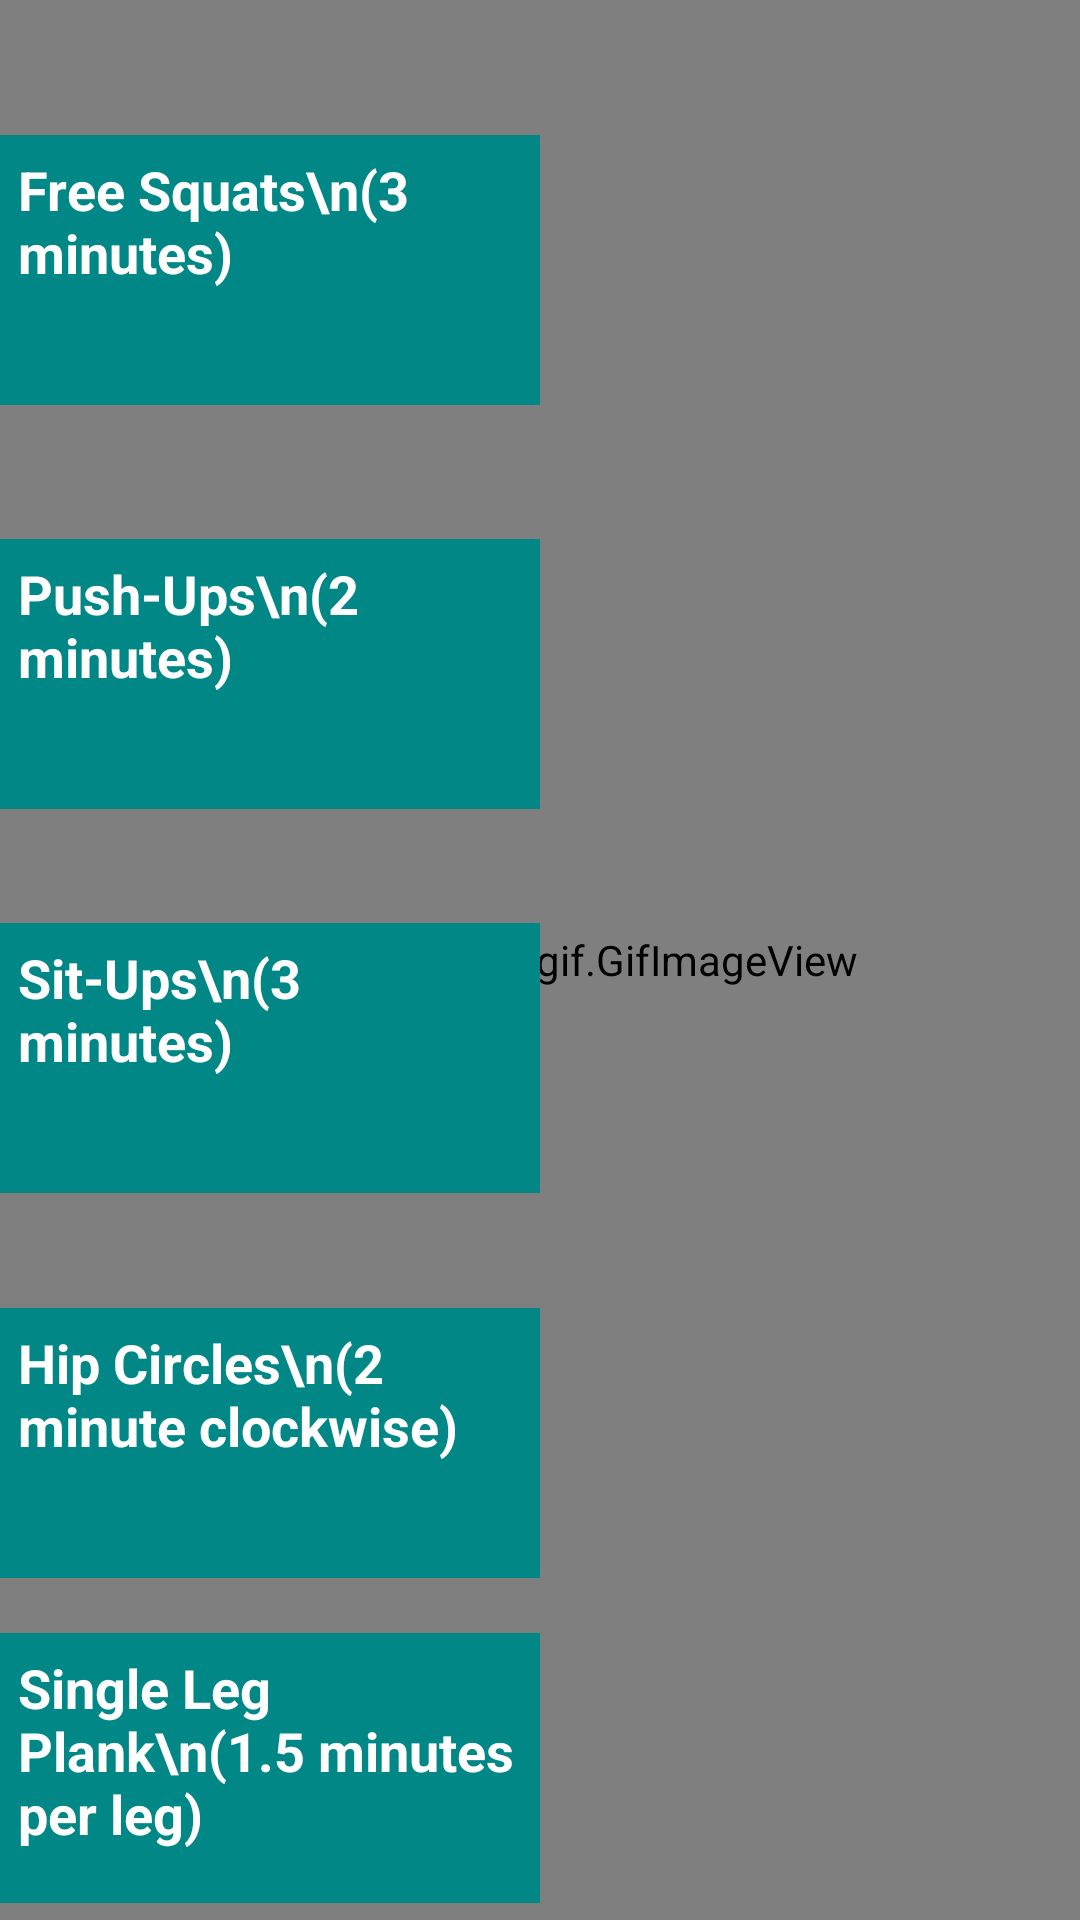

Produce the Android XML layout that renders to this screen, including the resource entries it uses.
<!-- AndroidManifest.xml: application theme Theme.MyApplication -->
<!-- res/layout/activity_normex1.xml -->
<?xml version="1.0" encoding="utf-8"?>
<androidx.constraintlayout.widget.ConstraintLayout xmlns:android="http://schemas.android.com/apk/res/android"
    xmlns:app="http://schemas.android.com/apk/res-auto"
    xmlns:tools="http://schemas.android.com/tools"
    android:layout_width="match_parent"
    android:layout_height="match_parent"
    tools:context=".normex1">

    <pl.droidsonroids.gif.GifImageView
        android:id="@+id/gifImageView"
        android:layout_width="match_parent"
        android:layout_height="match_parent"
        android:src="@drawable/low1"
        app:layout_constraintBottom_toBottomOf="parent"
        app:layout_constraintEnd_toEndOf="parent"
        app:layout_constraintHorizontal_bias="0.0"
        app:layout_constraintStart_toStartOf="parent"
        app:layout_constraintTop_toTopOf="parent"
        app:layout_constraintVertical_bias="0.0" />

    <TextView
        android:id="@+id/textView7"
        android:layout_width="180sp"
        android:layout_height="90sp"
        android:background="@color/teal_700"
        android:padding="6dp"
        android:text="Free Squats\n(3 minutes)"
        android:textColor="#fff"
        android:textSize="18sp"
        android:textStyle="bold"
        app:layout_constraintBottom_toBottomOf="parent"
        app:layout_constraintEnd_toEndOf="@+id/gifImageView"
        app:layout_constraintHorizontal_bias="0.0"
        app:layout_constraintStart_toStartOf="parent"
        app:layout_constraintTop_toTopOf="parent"
        app:layout_constraintVertical_bias="0.082" />

    <TextView
        android:id="@+id/textView13"
        android:layout_width="180sp"
        android:layout_height="90sp"
        android:background="@color/teal_700"
        android:padding="6dp"
        android:text="Push-Ups\n(2 minutes)"
        android:textColor="#fff"
        android:textSize="18sp"
        android:textStyle="bold"
        app:layout_constraintBottom_toBottomOf="parent"
        app:layout_constraintEnd_toEndOf="parent"
        app:layout_constraintHorizontal_bias="0.0"
        app:layout_constraintStart_toStartOf="parent"
        app:layout_constraintTop_toBottomOf="@+id/textView7"
        app:layout_constraintVertical_bias="0.108" />

    <TextView
        android:id="@+id/textView15"
        android:layout_width="180sp"
        android:layout_height="90sp"
        android:background="@color/teal_700"
        android:padding="6dp"
        android:text="Sit-Ups\n(3 minutes)"
        android:textColor="#fff"
        android:textSize="18sp"
        android:textStyle="bold"
        app:layout_constraintBottom_toBottomOf="parent"
        app:layout_constraintEnd_toEndOf="parent"
        app:layout_constraintHorizontal_bias="0.0"
        app:layout_constraintStart_toStartOf="parent"
        app:layout_constraintTop_toBottomOf="@+id/textView13"
        app:layout_constraintVertical_bias="0.135" />

    <TextView
        android:id="@+id/textView17"
        android:layout_width="180sp"
        android:layout_height="90sp"
        android:background="@color/teal_700"
        android:padding="6dp"
        android:text="Hip Circles\n(2 minute clockwise)"
        android:textColor="#fff"
        android:textSize="18sp"
        android:textStyle="bold"
        app:layout_constraintBottom_toBottomOf="parent"
        app:layout_constraintEnd_toEndOf="parent"
        app:layout_constraintHorizontal_bias="0.0"
        app:layout_constraintStart_toStartOf="parent"
        app:layout_constraintTop_toBottomOf="@+id/textView15"
        app:layout_constraintVertical_bias="0.251" />

    <TextView
        android:id="@+id/textView19"
        android:layout_width="180sp"
        android:layout_height="90sp"
        android:background="@color/teal_700"
        android:padding="6dp"
        android:text="Single Leg Plank\n(1.5 minutes per leg)"
        android:textColor="#fff"
        android:textSize="18sp"
        android:textStyle="bold"
        app:layout_constraintBottom_toBottomOf="parent"
        app:layout_constraintEnd_toEndOf="parent"
        app:layout_constraintHorizontal_bias="0.0"
        app:layout_constraintStart_toStartOf="parent"
        app:layout_constraintTop_toBottomOf="@+id/textView17"
        app:layout_constraintVertical_bias="0.757" />


</androidx.constraintlayout.widget.ConstraintLayout>
<!-- resources referenced by this layout -->
<resources>
  <!-- drawable low1: gif bitmap (drawable, 56396 bytes) -->
  <style name="Theme.MyApplication" parent="Theme.AppCompat.DayNight.NoActionBar">
          
          <item name="colorPrimary">@color/purple_500</item>
          <item name="colorPrimaryVariant">#003C43</item>
          <item name="colorOnPrimary">@color/white</item>
          
          <item name="colorSecondary">@color/teal_200</item>
          <item name="colorSecondaryVariant">@color/teal_700</item>
          <item name="colorOnSecondary">@color/black</item>
          
          <item name="android:statusBarColor">?attr/colorPrimaryVariant</item>
          
      </style>
  <!-- not gathered from this repository: default colours our renderer supplied (Android Studio template values) -->
  <color name="purple_500">#FF6200EE</color>
  <color name="teal_200">#FF03DAC5</color>
  <color name="teal_700">#FF018786</color>
  <color name="black">#FF000000</color>
  <color name="white">#FFFFFFFF</color>
</resources>
